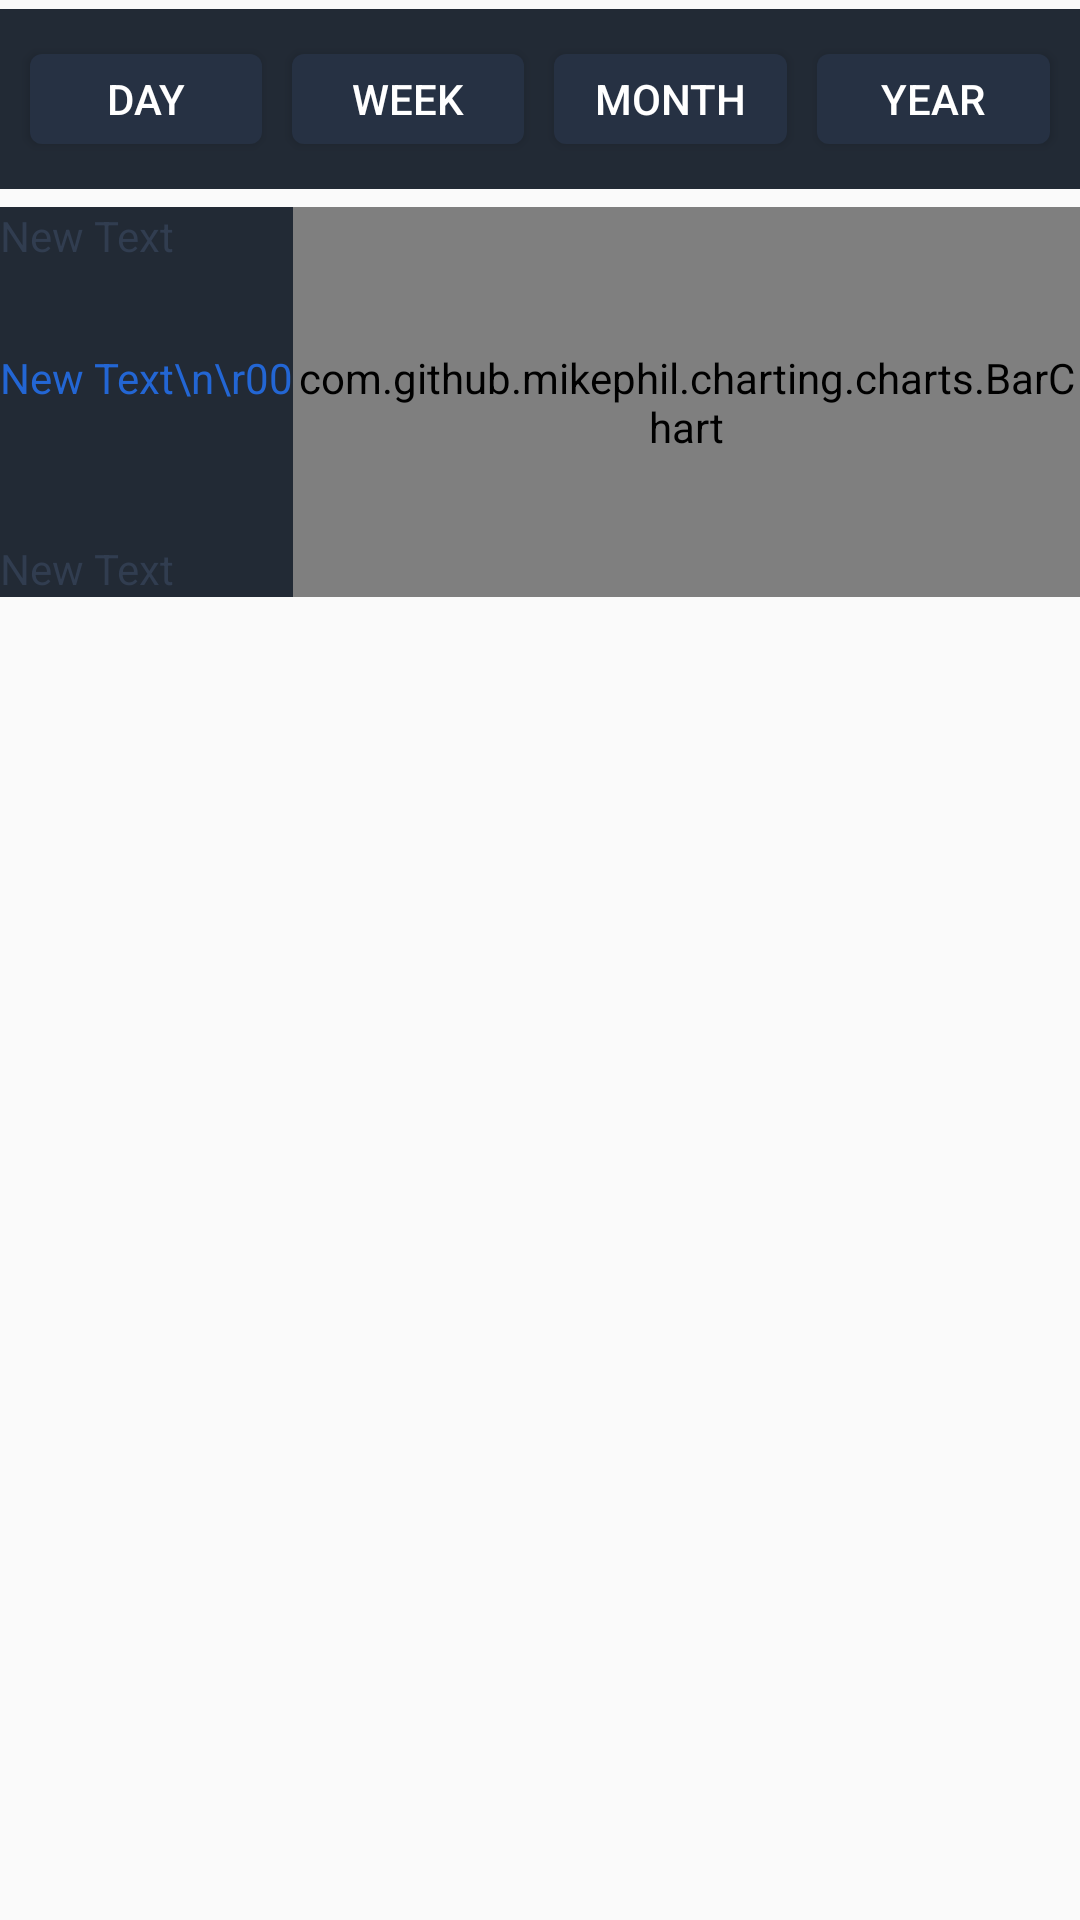

Write the Android layout XML for this screen, with the resource values it uses.
<!-- AndroidManifest.xml: application theme AppTheme -->
<!-- res/layout/fragment_history_view.xml -->
<LinearLayout xmlns:android="http://schemas.android.com/apk/res/android"
    xmlns:tools="http://schemas.android.com/tools"
    android:layout_width="match_parent"
    android:layout_height="match_parent"
    tools:context="com.example.ky.bpm.Fragments.HistoryViewFragment"
    android:orientation="vertical">

    



    <LinearLayout
        android:orientation="horizontal"
        android:layout_width="match_parent"
        android:layout_height="wrap_content"
        android:layout_gravity="center_horizontal|top"
        android:gravity="center"
        android:background="@color/colorPrimaryDark"
        android:layout_marginTop="3dp"
        android:layout_marginBottom="3dp">
        <RadioGroup
            android:layout_width="match_parent"
            android:layout_height="match_parent"
            android:id="@+id/toggle_group"
            android:orientation="horizontal">
            <ToggleButton
                android:textOff="Day"
                android:textOn="Day"
                style="@style/custome_toggle_button"
                android:layout_marginLeft="10dp"
                android:checked="false"
                android:id="@+id/toggle_day" />
            <ToggleButton
                android:textOff="Week"
                android:textOn="Week"
                style="@style/custome_toggle_button"
                android:checked="false"
                android:id="@+id/toggle_week" />
            <ToggleButton
                android:textOff="Month"
                android:textOn="Month"
                android:checked="false"
                style="@style/custome_toggle_button"
                android:id="@+id/toggle_month" />
            <ToggleButton
                android:textOff="Year"
                android:textOn="Year"
                style="@style/custome_toggle_button"
                android:layout_marginRight="10dp"
                android:checked="false"
                android:id="@+id/toggle_year" />

        </RadioGroup>


    </LinearLayout>

    <LinearLayout
        android:orientation="horizontal"
        android:layout_width="match_parent"
        android:layout_height="130dp"
        android:layout_gravity="center_horizontal"
        android:layout_marginTop="3dp"
        android:layout_marginBottom="3dp"
        android:background="@color/colorPrimaryDark">

        <LinearLayout
            android:orientation="vertical"
            android:layout_width="wrap_content"
            android:layout_height="match_parent">

            <TextView
                android:layout_width="wrap_content"
                android:layout_height="wrap_content"
                android:text="New Text"
                android:id="@+id/txt_max_bpm"
                android:textColor="@color/max_min_color" />

            <Space
                android:layout_width="match_parent"
                android:layout_height="wrap_content"
                android:layout_weight="1" />

            <TextView
                android:layout_width="wrap_content"
                android:layout_height="wrap_content"
                android:text="New Text\n\r00"
                android:id="@+id/txt_avg_bpm"
                android:textColor="@color/average_color"
                android:maxLines="2"
                android:minLines="2"
                android:textAlignment="center" />

            <Space
                android:layout_width="match_parent"
                android:layout_height="wrap_content"
                android:layout_weight="1" />

            <TextView
                android:layout_width="wrap_content"
                android:layout_height="wrap_content"
                android:text="New Text"
                android:id="@+id/txt_min_bpm"
                android:textColor="@color/max_min_color" />
        </LinearLayout>

        <com.github.mikephil.charting.charts.BarChart
            android:layout_width="match_parent"
            android:layout_height="match_parent"
            android:id="@+id/barchart"
            android:layout_gravity="center" />
    </LinearLayout>

    <ExpandableListView
        android:layout_width="match_parent"
        android:layout_height="match_parent"
        android:id="@+id/listview"
        android:choiceMode="singleChoice"
        android:headerDividersEnabled="true"
        android:groupIndicator="@null" />

</LinearLayout>
<!-- resources referenced by this layout -->
<resources>
  <color name="average_color">#2366d4</color>
  <color name="colorPrimaryDark">#222a35</color>
  <color name="max_min_color">#313d50</color>
  <style name="custome_toggle_button">
      <item name="android:layout_height">30dp</item>
      <item name="android:layout_weight">1</item>
      <item name="android:layout_width">0dp</item>
      <item name="android:background">@drawable/toggle_button_shape</item>
      <item name="android:layout_marginTop">15dp</item>
      <item name="android:layout_marginBottom">15dp</item>
      <item name="android:layout_marginLeft">5dp</item>
      <item name="android:layout_marginRight">5dp</item>
      <item name="android:textColor">@color/toggle_text_color</item>
  </style>
  <style name="AppTheme" parent="Theme.AppCompat.Light.DarkActionBar">
          
          <item name="colorPrimary">@color/colorPrimary</item>
          <item name="colorPrimaryDark">@color/colorPrimaryDark</item>
          <item name="colorAccent">@color/colorAccent</item>
      </style>
  <!-- drawable toggle_button_shape (drawable) -->
  <?xml version="1.0" encoding="utf-8"?>
  <selector xmlns:android="http://schemas.android.com/apk/res/android">
      <item android:drawable="@drawable/toggle_selected_button" android:state_checked="true"/>
      <item android:drawable="@drawable/toggle_unselected_button" android:state_checked="false"/>
  </selector>
  <color name="colorPrimary">#263143</color>
  <color name="colorAccent">#fc3469</color>
  <!-- drawable toggle_selected_button (drawable) -->
  <?xml version="1.0" encoding="utf-8"?>
  <shape xmlns:android="http://schemas.android.com/apk/res/android" android:shape="rectangle" >
      <corners
          android:radius="4dp"
          />
      <solid
          android:color="#E8E8E8"
          />
  
  </shape>
  <!-- drawable toggle_unselected_button (drawable) -->
  <?xml version="1.0" encoding="utf-8"?>
  <shape xmlns:android="http://schemas.android.com/apk/res/android" android:shape="rectangle" >
      <corners
          android:radius="4dp"
          />
      <solid
          android:color="#263143"
          />
  
  </shape>
</resources>
